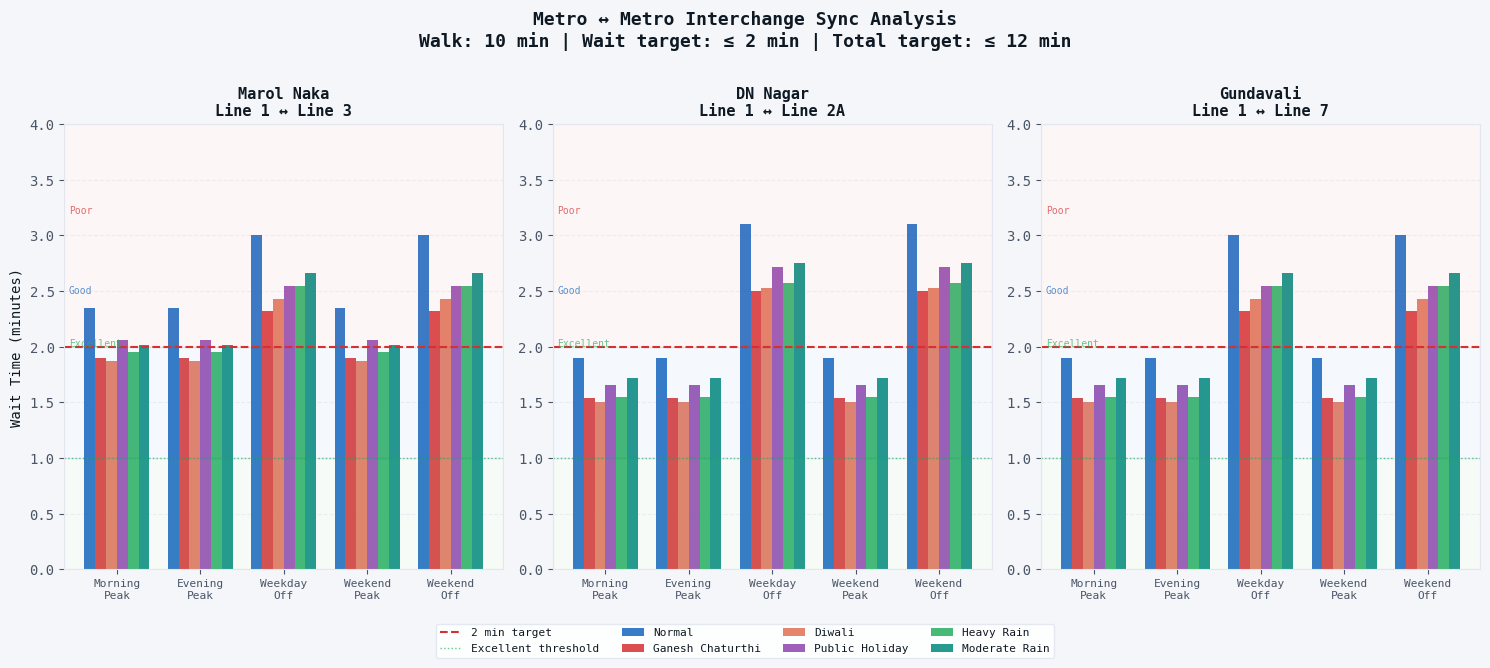

Generate this figure with matplotlib:
# ============================================================
# interchange_sync.py
# Metro ↔ Metro Interchange Synchronization
# Stations : Marol Naka (L1↔L3), DN Nagar (L1↔L2A),
#            Gundavali (L1↔L7)
# Logic    : Walk 10 min + Wait ≤ 2 min = 12 min total
# Input    : Data/Derived/06_frequency_optimization.csv
#            Data/Derived/04_lmpi_scores.csv
# Output   : Outputs/Results/layer4_interchange_sync.csv
#            Outputs/Plots/26_interchange_sync.png
# ============================================================

import pandas as pd
import numpy as np
import matplotlib.pyplot as plt
import matplotlib
matplotlib.use("Agg")
import os
import warnings
warnings.filterwarnings("ignore")

BASE    = r"C:\Users\parek\Downloads\LY Project"
DER     = os.path.join(BASE, "Data", "Derived")
RESULTS = os.path.join(BASE, "Outputs", "Results")
PLOTS   = os.path.join(BASE, "Outputs", "Plots")
os.makedirs(RESULTS, exist_ok=True)
os.makedirs(PLOTS,   exist_ok=True)

# ── Style ─────────────────────────────────────────────────────
plt.rcParams.update({
    "figure.facecolor": "#f4f6f9",
    "axes.facecolor":   "#ffffff",
    "axes.edgecolor":   "#e2e7ef",
    "axes.labelcolor":  "#0f1923",
    "axes.titlecolor":  "#0f1923",
    "axes.titlesize":   12,
    "xtick.color":      "#4a5568",
    "ytick.color":      "#4a5568",
    "text.color":       "#0f1923",
    "grid.color":       "#e2e7ef",
    "grid.linestyle":   "--",
    "grid.alpha":       0.6,
    "font.family":      "monospace",
    "legend.facecolor": "#ffffff",
    "legend.edgecolor": "#e2e7ef",
})

print("=" * 60)
print("  INTERCHANGE SYNC — Mumbai Metro (Metro ↔ Metro Only)")
print("=" * 60)

# ══════════════════════════════════════════════════════════════
# STEP 1: Define all parameters
# ══════════════════════════════════════════════════════════════
print("\n[1/6] Loading parameters...")

# ── Journey time constants ────────────────────────────────────
WALK_TIME_MIN   = 10    # platform to platform walk (fixed)
MAX_WAIT_MIN    = 2     # maximum acceptable waiting time
TOTAL_MAX_MIN   = 12    # 10 walk + 2 wait = 12 min total

# ── Metro ↔ Metro interchange stations only ───────────────────
INTERCHANGES = [
    {
        "station":   "Marol Naka",
        "line_a":    "1",
        "line_b":    "3",
        "direction": "Line 1 → Line 3 (Aqua)"
    },
    {
        "station":   "DN Nagar",
        "line_a":    "1",
        "line_b":    "2A",
        "direction": "Line 1 → Line 2A"
    },
    {
        "station":   "Gundavali",
        "line_a":    "1",
        "line_b":    "7",
        "direction": "Line 1 → Line 7"
    },
]

# ── Real MMRDA published headways (minutes) ───────────────────
# Source: MMRDA official timetables
HEADWAYS = {
    "1":  {"peak": 3.5,  "offpeak": 6.5},
    "2A": {"peak": 5.5,  "offpeak": 8.5},
    "7":  {"peak": 5.5,  "offpeak": 9.0},
    "3":  {"peak": 6.0,  "offpeak": 9.0},
}

# ── Time windows ──────────────────────────────────────────────
TIME_WINDOWS = {
    "morning_peak":  {"day_type": "weekday", "hours": "8am–11am",  "is_peak": True},
    "evening_peak":  {"day_type": "weekday", "hours": "5pm–9pm",   "is_peak": True},
    "weekday_off":   {"day_type": "weekday", "hours": "rest of day","is_peak": False},
    "weekend_peak":  {"day_type": "weekend", "hours": "12pm–9pm",  "is_peak": True},
    "weekend_off":   {"day_type": "weekend", "hours": "rest of day","is_peak": False},
}

# ── Festival + holiday headway multipliers ────────────────────
# Lower multiplier = shorter headway = more trains = better sync
EVENT_MULTIPLIERS = {
    "Ganesh Chaturthi": 0.80,   # +20% trains
    "Diwali":           0.82,   # +18% trains
    "New Year":         0.83,   # +17% trains
    "Eid":              0.85,   # +15% trains
    "Navratri":         0.85,   # +15% trains
    "Public Holiday":   0.88,   # +12% trains
    "Normal":           1.00,   # standard
}

# ── Rain headway multipliers ──────────────────────────────────
# Rain increases ridership → MMRDA deploys more trains
RAIN_MULTIPLIERS = {
    "heavy":    0.85,   # +15% trains during heavy rain
    "moderate": 0.90,   # +10% trains
    "light":    0.97,   # +3% trains
    "none":     1.00,
}

# ── Sync quality thresholds ───────────────────────────────────
def get_sync_quality(wait_min):
    if wait_min <= 1.0:   return "Excellent", "✅"
    elif wait_min <= 2.0: return "Good",      "✅"
    else:                 return "Poor",      "❌"

print(f"  Interchange stations : {len(INTERCHANGES)}")
print(f"  Time windows         : {len(TIME_WINDOWS)}")
print(f"  Walk time            : {WALK_TIME_MIN} min (fixed)")
print(f"  Max wait target      : {MAX_WAIT_MIN} min")
print(f"  Total journey target : {TOTAL_MAX_MIN} min")

# ══════════════════════════════════════════════════════════════
# STEP 2: Core sync calculation function
# ══════════════════════════════════════════════════════════════
print("\n[2/6] Computing sync calculations...")

def compute_sync(headway_a, headway_b):
    """
    Realistic sync model:
    - Commuters arrive at Line B platform continuously
      staggered by Line A headway (every headway_a minutes)
    - Each commuter arrives at T + 10 + k*headway_a
      for k = 0, 1, 2, 3...
    - Calculate actual wait for each commuter arrival
    - Average = realistic expected wait
    - With optimal offset: shift Line B cycle to minimize
      this average across all staggered arrivals
    """
    commuter_arrives = WALK_TIME_MIN  # 10 min fixed

    # Simulate commuters arriving over one full Line B cycle
    # (after that pattern repeats)
    simulation_window = headway_b * 3  # 3 full Line B cycles
    
    # Commuter arrival times at Line B platform
    # staggered by Line A headway
    commuter_times = []
    t = commuter_arrives
    while t <= commuter_arrives + simulation_window:
        commuter_times.append(t)
        t += headway_a

    # ── WITHOUT SYNC ─────────────────────────────────────────
    # Line B departs at: 0, headway_b, 2*headway_b...
    # (no special timing, just regular schedule)
    def get_wait(arrival_time, offset_min, hw_b):
        # Find next Line B departure after arrival
        # departures at offset_min, offset_min+hw_b, offset_min+2*hw_b...
        if arrival_time < offset_min:
            return offset_min - arrival_time
        cycles = int((arrival_time - offset_min) / hw_b)
        next_dep = offset_min + (cycles + 1) * hw_b
        wait = next_dep - arrival_time
        return round(wait, 3)

    # Without sync — offset = 0 (Line B runs on its own schedule)
    waits_without = [get_wait(ct, 0, headway_b) for ct in commuter_times]
    avg_wait_without = round(np.mean(waits_without), 2)
    max_wait_without = round(np.max(waits_without), 2)

    # ── WITH OPTIMAL SYNC ─────────────────────────────────────
    # Find the best offset (0 to headway_b) that minimizes
    # average wait across all staggered commuter arrivals
    best_offset_min = 0
    best_avg_wait   = 999
    best_max_wait   = 999

    # Test offsets in 0.1 min increments
    for offset_test in np.arange(0, headway_b, 0.1):
        waits_test = [get_wait(ct, offset_test, headway_b)
                      for ct in commuter_times]
        avg_test = np.mean(waits_test)
        if avg_test < best_avg_wait:
            best_avg_wait   = avg_test
            best_max_wait   = np.max(waits_test)
            best_offset_min = offset_test

    avg_wait_with = round(best_avg_wait, 2)
    max_wait_with = round(best_max_wait, 2)
    optimal_offset_sec = round(best_offset_min * 60)

    return (avg_wait_without, max_wait_without,
            optimal_offset_sec, avg_wait_with, max_wait_with)

# ══════════════════════════════════════════════════════════════
# STEP 3: Generate all rows
# ══════════════════════════════════════════════════════════════
print("\n[3/6] Generating sync recommendations...")

rows = []

for ic in INTERCHANGES:
    station  = ic["station"]
    line_a   = ic["line_a"]
    line_b   = ic["line_b"]
    direction= ic["direction"]

    for window, winfo in TIME_WINDOWS.items():
        is_peak  = winfo["is_peak"]
        day_type = winfo["day_type"]
        hours    = winfo["hours"]

        # Base headways from MMRDA
        hw_type = "peak" if is_peak else "offpeak"
        base_hw_a = HEADWAYS[line_a][hw_type]
        base_hw_b = HEADWAYS[line_b][hw_type]

        # Generate variants — Normal + Festival + Rain
        variants = [
            ("Normal",           EVENT_MULTIPLIERS["Normal"],           RAIN_MULTIPLIERS["none"]),
            ("Ganesh Chaturthi", EVENT_MULTIPLIERS["Ganesh Chaturthi"], RAIN_MULTIPLIERS["none"]),
            ("Diwali",           EVENT_MULTIPLIERS["Diwali"],           RAIN_MULTIPLIERS["none"]),
            ("Public Holiday",   EVENT_MULTIPLIERS["Public Holiday"],   RAIN_MULTIPLIERS["none"]),
            ("Heavy Rain",       EVENT_MULTIPLIERS["Normal"],           RAIN_MULTIPLIERS["heavy"]),
            ("Moderate Rain",    EVENT_MULTIPLIERS["Normal"],           RAIN_MULTIPLIERS["moderate"]),
        ]

        for event_type, event_mult, rain_mult in variants:
            # Apply multipliers — both lines get more trains
            combined_mult = event_mult * rain_mult
            hw_a = round(base_hw_a * combined_mult, 2)
            hw_b = round(base_hw_b * combined_mult, 2)

            # Trains per hour
            trains_hr_a = round(60 / hw_a, 1)
            trains_hr_b = round(60 / hw_b, 1)

            # Compute sync
            (wait_without, max_without,offset_sec, wait_with, max_with) = compute_sync(hw_a, hw_b)

            # Sync quality
            quality, emoji = get_sync_quality(wait_with)

            # Total journey
            total_journey = round(WALK_TIME_MIN + wait_with, 1)
            within_target = total_journey <= TOTAL_MAX_MIN

            # Recommendation
            if quality == "Poor":
                rec = (f"Increase Line {line_b} frequency to reduce headway below "
                       f"{MAX_WAIT_MIN*2:.0f} min OR hold train {offset_sec}s after "
                       f"Line {line_a} arrival")
            elif offset_sec > 0:
                rec = (f"Hold Line {line_b} train {offset_sec}s after "
                       f"Line {line_a} arrival — commuter wait {wait_with} min ✅")
            else:
                rec = (f"No adjustment needed — Line {line_b} frequency "
                       f"sufficient at {hw_b} min headway ✅")

            rows.append({
                "station":                  station,
                "direction":                direction,
                "line_a":                   line_a,
                "line_b":                   line_b,
                "time_window":              window,
                "day_type":                 day_type,
                "hours":                    hours,
                "event_type":               event_type,
                "is_peak":                  int(is_peak),
                "line_a_headway_min":       hw_a,
                "line_b_headway_min":       hw_b,
                "line_a_trains_per_hr":     trains_hr_a,
                "line_b_trains_per_hr":     trains_hr_b,
                "walk_time_min":            WALK_TIME_MIN,
                "avg_wait_without_sync_min":wait_without,
                "max_wait_without_sync_min": max_without,
                "optimal_offset_sec":       offset_sec,
                "avg_wait_with_sync_min":   wait_with,
                "max_wait_with_sync_min":    max_with,
                "total_journey_min":         round(WALK_TIME_MIN + wait_with, 1),
                "worst_case_journey_min":    round(WALK_TIME_MIN + max_with, 1),
                "within_12min_target":       round(WALK_TIME_MIN + wait_with, 1) <= TOTAL_MAX_MIN,
                "sync_quality":             quality,
                "recommendation":           rec,
            })

df_sync = pd.DataFrame(rows)

# ══════════════════════════════════════════════════════════════
# STEP 4: Print summary
# ══════════════════════════════════════════════════════════════
print("\n[4/6] Results summary...")
print(f"\n  Total rows generated : {len(df_sync)}")

# Normal weekday peak summary
normal_peak = df_sync[
    (df_sync["event_type"] == "Normal") &
    (df_sync["time_window"].isin(["morning_peak","evening_peak"]))
]

print(f"\n  {'─'*58}")
print(f"  NORMAL WEEKDAY PEAK — Sync Analysis")
print(f"  {'─'*58}")
print(f"  {'Station':<15} {'Direction':<22} {'Wait(no sync)':>14} {'Offset':>8} {'Wait(sync)':>11} {'Quality':>10}")
print(f"  {'─'*58}")

for _, row in normal_peak.drop_duplicates("station").iterrows():
    print(f"  {row['station']:<15} "
          f"L{row['line_a']}↔L{row['line_b']:<18} "
          f"{row['avg_wait_without_sync_min']:>12.1f}m "
          f"{row['optimal_offset_sec']:>6}s "
          f"{row['avg_wait_with_sync_min']:>9.1f}m "
          f"{row['sync_quality']:>10}")

print(f"\n  {'─'*58}")
print(f"  FESTIVAL DAY — Ganesh Chaturthi Peak")
print(f"  {'─'*58}")

fest_peak = df_sync[
    (df_sync["event_type"] == "Ganesh Chaturthi") &
    (df_sync["time_window"] == "evening_peak")
]
for _, row in fest_peak.iterrows():
    print(f"  {row['station']:<15} "
          f"Headway L{row['line_a']}: {row['line_a_headway_min']}m  "
          f"L{row['line_b']}: {row['line_b_headway_min']}m  "
          f"Wait: {row['avg_wait_with_sync_min']}m  "
          f"{row['sync_quality']}")

print(f"\n  {'─'*58}")
print(f"  HEAVY RAIN — Morning Peak")
print(f"  {'─'*58}")

rain_peak = df_sync[
    (df_sync["event_type"] == "Heavy Rain") &
    (df_sync["time_window"] == "morning_peak")
]
for _, row in rain_peak.iterrows():
    print(f"  {row['station']:<15} "
          f"Headway L{row['line_a']}: {row['line_a_headway_min']}m  "
          f"L{row['line_b']}: {row['line_b_headway_min']}m  "
          f"Wait: {row['avg_wait_with_sync_min']}m  "
          f"{row['sync_quality']}")

print(f"\n  {'─'*58}")
print(f"  ALL WINDOWS — Within 12 min target?")
print(f"  {'─'*58}")

for station in df_sync["station"].unique():
    st_data = df_sync[df_sync["station"] == station]
    within  = st_data["within_12min_target"].sum()
    total   = len(st_data)
    pct     = within/total*100
    print(f"  {station:<15} {within:>3}/{total} windows within 12 min ({pct:.0f}%)")

# ══════════════════════════════════════════════════════════════
# STEP 5: Save results
# ══════════════════════════════════════════════════════════════
print("\n[5/6] Saving results...")

df_sync.to_csv(
    os.path.join(RESULTS, "layer4_interchange_sync.csv"),
    index=False
)
print(f"  ✅ layer4_interchange_sync.csv — {len(df_sync)} rows")

# ══════════════════════════════════════════════════════════════
# STEP 6: Plot
# ══════════════════════════════════════════════════════════════
print("\n[6/6] Generating plot...")

fig, axes = plt.subplots(1, 3, figsize=(15, 6))
fig.suptitle(
    "Metro ↔ Metro Interchange Sync Analysis\n"
    "Walk: 10 min | Wait target: ≤ 2 min | Total target: ≤ 12 min",
    fontsize=13, fontweight="bold", y=1.01
)

WINDOWS_PLOT  = ["morning_peak","evening_peak","weekday_off","weekend_peak","weekend_off"]
WINDOW_LABELS = ["Morning\nPeak","Evening\nPeak","Weekday\nOff","Weekend\nPeak","Weekend\nOff"]
EVENTS_PLOT   = ["Normal","Ganesh Chaturthi","Diwali","Public Holiday","Heavy Rain","Moderate Rain"]
EVENT_COLORS  = ["#1565c0","#d63031","#e17055","#8e44ad","#27ae60","#00897b"]

for ax, ic in zip(axes, INTERCHANGES):
    station = ic["station"]
    st_data = df_sync[df_sync["station"] == station]

    x      = np.arange(len(WINDOWS_PLOT))
    width  = 0.13
    offset = -(len(EVENTS_PLOT)-1)/2 * width

    for j, (event, color) in enumerate(zip(EVENTS_PLOT, EVENT_COLORS)):
        ev_data = st_data[st_data["event_type"] == event]
        waits   = []
        for w in WINDOWS_PLOT:
            row = ev_data[ev_data["time_window"] == w]
            waits.append(row["avg_wait_with_sync_min"].values[0] if len(row) else 0)
        ax.bar(x + offset + j*width, waits, width,
               label=event, color=color, alpha=0.85, edgecolor="none")

    # Target line
    ax.axhline(MAX_WAIT_MIN, color="#d63031", linewidth=1.5,
               linestyle="--", label=f"{MAX_WAIT_MIN} min target")
    ax.axhline(1.0, color="#27ae60", linewidth=1,
               linestyle=":", alpha=0.7, label="Excellent threshold")

    ax.set_title(
        f"{station}\nLine {ic['line_a']} ↔ Line {ic['line_b']}",
        fontsize=11, fontweight="bold"
    )
    ax.set_ylabel("Wait Time (minutes)" if ax == axes[0] else "")
    ax.set_xticks(x)
    ax.set_xticklabels(WINDOW_LABELS, fontsize=8)
    ax.set_ylim(0, 4)
    ax.grid(axis="y", alpha=0.5)
    ax.set_axisbelow(True)

    # Color background by quality zone
    ax.axhspan(0,   1.0, alpha=0.04, color="#27ae60")  # Excellent
    ax.axhspan(1.0, 2.0, alpha=0.04, color="#1565c0")  # Good
    ax.axhspan(2.0, 4.0, alpha=0.04, color="#d63031")  # Poor

    # Zone labels
    ax.text(0.01, 0.5,  "Excellent", transform=ax.transAxes,
            fontsize=7, color="#27ae60", alpha=0.7)
    ax.text(0.01, 0.62, "Good",      transform=ax.transAxes,
            fontsize=7, color="#1565c0", alpha=0.7)
    ax.text(0.01, 0.80, "Poor",      transform=ax.transAxes,
            fontsize=7, color="#d63031", alpha=0.7)

handles, labels = axes[0].get_legend_handles_labels()
fig.legend(handles, labels,
           loc="lower center", ncol=4,
           fontsize=8, framealpha=0.9,
           bbox_to_anchor=(0.5, -0.08))

plt.tight_layout()
plt.savefig(
    os.path.join(PLOTS, "26_interchange_sync.png"),
    dpi=150, bbox_inches="tight"
)
plt.close()
print("  ✅ 26_interchange_sync.png")

# ══════════════════════════════════════════════════════════════
# FINAL SUMMARY
# ══════════════════════════════════════════════════════════════
print("\n" + "=" * 60)
print("  INTERCHANGE SYNC COMPLETE")
print("=" * 60)

normal_peak_only = df_sync[
    (df_sync["event_type"] == "Normal") &
    (df_sync["time_window"] == "morning_peak")
]

print(f"\n  Stations analyzed    : {df_sync['station'].nunique()}")
print(f"  Total rows           : {len(df_sync)}")
print(f"  Walk time            : {WALK_TIME_MIN} min (fixed)")
print(f"  Max wait target      : {MAX_WAIT_MIN} min")
print(f"  Total journey target : {TOTAL_MAX_MIN} min")

print(f"\n  Normal Morning Peak Results:")
print(f"  {'Station':<15} {'Avg(no sync)':>13} {'Worst(no sync)':>15} {'Avg(sync)':>10} {'Worst(sync)':>12} {'Quality':>10} {'Total avg':>10}")
print(f"  {'─'*90}")
for _, row in normal_peak_only.iterrows():
    emoji = "✅" if row["within_12min_target"] else "❌"
    print(f"  {emoji} {row['station']:<13} "
          f"{row['avg_wait_without_sync_min']:>10.2f}m "
          f"{row['max_wait_without_sync_min']:>14.2f}m "
          f"{row['avg_wait_with_sync_min']:>9.2f}m "
          f"{row['max_wait_with_sync_min']:>11.2f}m "
          f"{row['sync_quality']:>10}  "
          f"{row['total_journey_min']:>7.1f} min")

print(f"\n  Worst Case Journey (Walk 10 + Max Wait):")
for _, row in normal_peak_only.iterrows():
    emoji = "✅" if row["worst_case_journey_min"] <= TOTAL_MAX_MIN else "❌"
    print(f"  {emoji} {row['station']:<15} "
          f"Worst case: {row['worst_case_journey_min']} min "
          f"({'within' if row['worst_case_journey_min'] <= TOTAL_MAX_MIN else 'EXCEEDS'} "
          f"{TOTAL_MAX_MIN} min target)")

print(f"\n  Key Recommendations:")
for _, row in normal_peak_only.iterrows():
    print(f"\n  {row['station']} (L{row['line_a']} ↔ L{row['line_b']}):")
    print(f"  → Avg wait without sync : {row['avg_wait_without_sync_min']} min")
    print(f"  → Worst wait without    : {row['max_wait_without_sync_min']} min")
    print(f"  → After sync offset     : avg {row['avg_wait_with_sync_min']} min, worst {row['max_wait_with_sync_min']} min")
    print(f"  → {row['recommendation']}")

print(f"\n  Saved:")
print(f"  ├── Outputs/Results/layer4_interchange_sync.csv")
print(f"  └── Outputs/Plots/26_interchange_sync.png")
